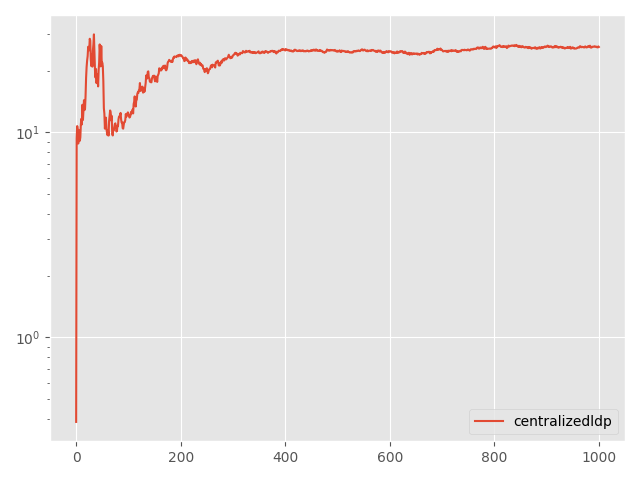

Values plotted in this chart, from the file beside it:
Step, topology, method, lr, clip, momentum, sigma, sigma-cor, epsilon, loss
0, centralized, ldp, 0.05, 0.5, 0.0, 40.16, 0, 10, 0.3865
5, centralized, ldp, 0.05, 0.5, 0.0, 40.16, 0, 10, 9.33
10, centralized, ldp, 0.05, 0.5, 0.0, 40.16, 0, 10, 10.72
15, centralized, ldp, 0.05, 0.5, 0.0, 40.16, 0, 10, 10.27
20, centralized, ldp, 0.05, 0.5, 0.0, 40.16, 0, 10, 8.816
25, centralized, ldp, 0.05, 0.5, 0.0, 40.16, 0, 10, 10.26
30, centralized, ldp, 0.05, 0.5, 0.0, 40.16, 0, 10, 9.208
35, centralized, ldp, 0.05, 0.5, 0.0, 40.16, 0, 10, 9.09
40, centralized, ldp, 0.05, 0.5, 0.0, 40.16, 0, 10, 9.45
45, centralized, ldp, 0.05, 0.5, 0.0, 40.16, 0, 10, 10.97
50, centralized, ldp, 0.05, 0.5, 0.0, 40.16, 0, 10, 11.64
55, centralized, ldp, 0.05, 0.5, 0.0, 40.16, 0, 10, 10.93
60, centralized, ldp, 0.05, 0.5, 0.0, 40.16, 0, 10, 13.62
65, centralized, ldp, 0.05, 0.5, 0.0, 40.16, 0, 10, 11.49
70, centralized, ldp, 0.05, 0.5, 0.0, 40.16, 0, 10, 12.96
75, centralized, ldp, 0.05, 0.5, 0.0, 40.16, 0, 10, 14.34
80, centralized, ldp, 0.05, 0.5, 0.0, 40.16, 0, 10, 12.83
85, centralized, ldp, 0.05, 0.5, 0.0, 40.16, 0, 10, 13.06
90, centralized, ldp, 0.05, 0.5, 0.0, 40.16, 0, 10, 15.03
95, centralized, ldp, 0.05, 0.5, 0.0, 40.16, 0, 10, 18.43
100, centralized, ldp, 0.05, 0.5, 0.0, 40.16, 0, 10, 20.82
105, centralized, ldp, 0.05, 0.5, 0.0, 40.16, 0, 10, 22.42
110, centralized, ldp, 0.05, 0.5, 0.0, 40.16, 0, 10, 23.52
115, centralized, ldp, 0.05, 0.5, 0.0, 40.16, 0, 10, 26.13
120, centralized, ldp, 0.05, 0.5, 0.0, 40.16, 0, 10, 25.32
125, centralized, ldp, 0.05, 0.5, 0.0, 40.16, 0, 10, 25.11
130, centralized, ldp, 0.05, 0.5, 0.0, 40.16, 0, 10, 28.59
135, centralized, ldp, 0.05, 0.5, 0.0, 40.16, 0, 10, 28.02
140, centralized, ldp, 0.05, 0.5, 0.0, 40.16, 0, 10, 22.69
145, centralized, ldp, 0.05, 0.5, 0.0, 40.16, 0, 10, 21.04
150, centralized, ldp, 0.05, 0.5, 0.0, 40.16, 0, 10, 24.08
155, centralized, ldp, 0.05, 0.5, 0.0, 40.16, 0, 10, 20.91
160, centralized, ldp, 0.05, 0.5, 0.0, 40.16, 0, 10, 24.98
165, centralized, ldp, 0.05, 0.5, 0.0, 40.16, 0, 10, 26.85
170, centralized, ldp, 0.05, 0.5, 0.0, 40.16, 0, 10, 30.04
175, centralized, ldp, 0.05, 0.5, 0.0, 40.16, 0, 10, 24.61
180, centralized, ldp, 0.05, 0.5, 0.0, 40.16, 0, 10, 20.14
185, centralized, ldp, 0.05, 0.5, 0.0, 40.16, 0, 10, 18.5
190, centralized, ldp, 0.05, 0.5, 0.0, 40.16, 0, 10, 20.36
195, centralized, ldp, 0.05, 0.5, 0.0, 40.16, 0, 10, 17.37
200, centralized, ldp, 0.05, 0.5, 0.0, 40.16, 0, 10, 19.22
205, centralized, ldp, 0.05, 0.5, 0.0, 40.16, 0, 10, 19.08
210, centralized, ldp, 0.05, 0.5, 0.0, 40.16, 0, 10, 16.74
215, centralized, ldp, 0.05, 0.5, 0.0, 40.16, 0, 10, 20.04
220, centralized, ldp, 0.05, 0.5, 0.0, 40.16, 0, 10, 21.88
225, centralized, ldp, 0.05, 0.5, 0.0, 40.16, 0, 10, 26.83
230, centralized, ldp, 0.05, 0.5, 0.0, 40.16, 0, 10, 24.31
235, centralized, ldp, 0.05, 0.5, 0.0, 40.16, 0, 10, 20.97
240, centralized, ldp, 0.05, 0.5, 0.0, 40.16, 0, 10, 26.35
245, centralized, ldp, 0.05, 0.5, 0.0, 40.16, 0, 10, 21.61
250, centralized, ldp, 0.05, 0.5, 0.0, 40.16, 0, 10, 21.88
255, centralized, ldp, 0.05, 0.5, 0.0, 40.16, 0, 10, 20.99
260, centralized, ldp, 0.05, 0.5, 0.0, 40.16, 0, 10, 17.76
265, centralized, ldp, 0.05, 0.5, 0.0, 40.16, 0, 10, 13.11
270, centralized, ldp, 0.05, 0.5, 0.0, 40.16, 0, 10, 12.33
275, centralized, ldp, 0.05, 0.5, 0.0, 40.16, 0, 10, 10.42
280, centralized, ldp, 0.05, 0.5, 0.0, 40.16, 0, 10, 11.34
285, centralized, ldp, 0.05, 0.5, 0.0, 40.16, 0, 10, 11.79
290, centralized, ldp, 0.05, 0.5, 0.0, 40.16, 0, 10, 10.4
295, centralized, ldp, 0.05, 0.5, 0.0, 40.16, 0, 10, 9.947
... 941 more rows
